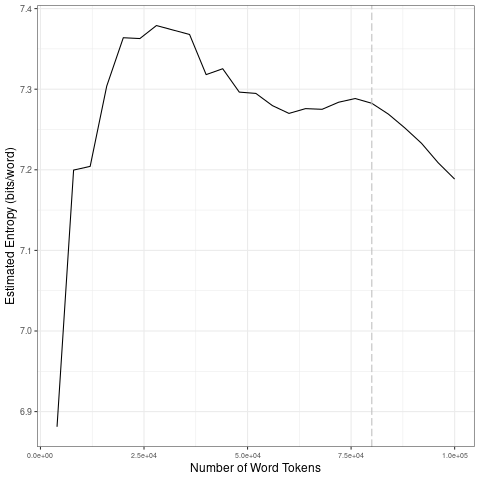

Values plotted in this chart, from the file beside it:
file, entropy.Corpus.Size, entropy.Entropy, sd.Corpus.Size, sd.SD
data/covid-clean/2020_by_fr/2020-04-23_t…, 4000, 6.881, 20000, 0.1863
data/covid-clean/2020_by_fr/2020-04-23_t…, 8000, 7.2, 40000, 0.02432
data/covid-clean/2020_by_fr/2020-04-23_t…, 12000, 7.204, 60000, 0.02105
data/covid-clean/2020_by_fr/2020-04-23_t…, 16000, 7.304, 80000, 0.00563
data/covid-clean/2020_by_fr/2020-04-23_t…, 20000, 7.364, 1e+05, 0.03234
data/covid-clean/2020_by_fr/2020-04-23_t…, 24000, 7.363, 20000, 0.1863
data/covid-clean/2020_by_fr/2020-04-23_t…, 28000, 7.379, 40000, 0.02432
data/covid-clean/2020_by_fr/2020-04-23_t…, 32000, 7.373, 60000, 0.02105
data/covid-clean/2020_by_fr/2020-04-23_t…, 36000, 7.368, 80000, 0.00563
data/covid-clean/2020_by_fr/2020-04-23_t…, 40000, 7.318, 1e+05, 0.03234
data/covid-clean/2020_by_fr/2020-04-23_t…, 44000, 7.325, 20000, 0.1863
data/covid-clean/2020_by_fr/2020-04-23_t…, 48000, 7.296, 40000, 0.02432
data/covid-clean/2020_by_fr/2020-04-23_t…, 52000, 7.295, 60000, 0.02105
data/covid-clean/2020_by_fr/2020-04-23_t…, 56000, 7.28, 80000, 0.00563
data/covid-clean/2020_by_fr/2020-04-23_t…, 60000, 7.27, 1e+05, 0.03234
data/covid-clean/2020_by_fr/2020-04-23_t…, 64000, 7.276, 20000, 0.1863
data/covid-clean/2020_by_fr/2020-04-23_t…, 68000, 7.275, 40000, 0.02432
data/covid-clean/2020_by_fr/2020-04-23_t…, 72000, 7.284, 60000, 0.02105
data/covid-clean/2020_by_fr/2020-04-23_t…, 76000, 7.288, 80000, 0.00563
data/covid-clean/2020_by_fr/2020-04-23_t…, 80000, 7.282, 1e+05, 0.03234
data/covid-clean/2020_by_fr/2020-04-23_t…, 84000, 7.269, 20000, 0.1863
data/covid-clean/2020_by_fr/2020-04-23_t…, 88000, 7.252, 40000, 0.02432
data/covid-clean/2020_by_fr/2020-04-23_t…, 92000, 7.233, 60000, 0.02105
data/covid-clean/2020_by_fr/2020-04-23_t…, 96000, 7.209, 80000, 0.00563
data/covid-clean/2020_by_fr/2020-04-23_t…, 1e+05, 7.188, 1e+05, 0.03234
